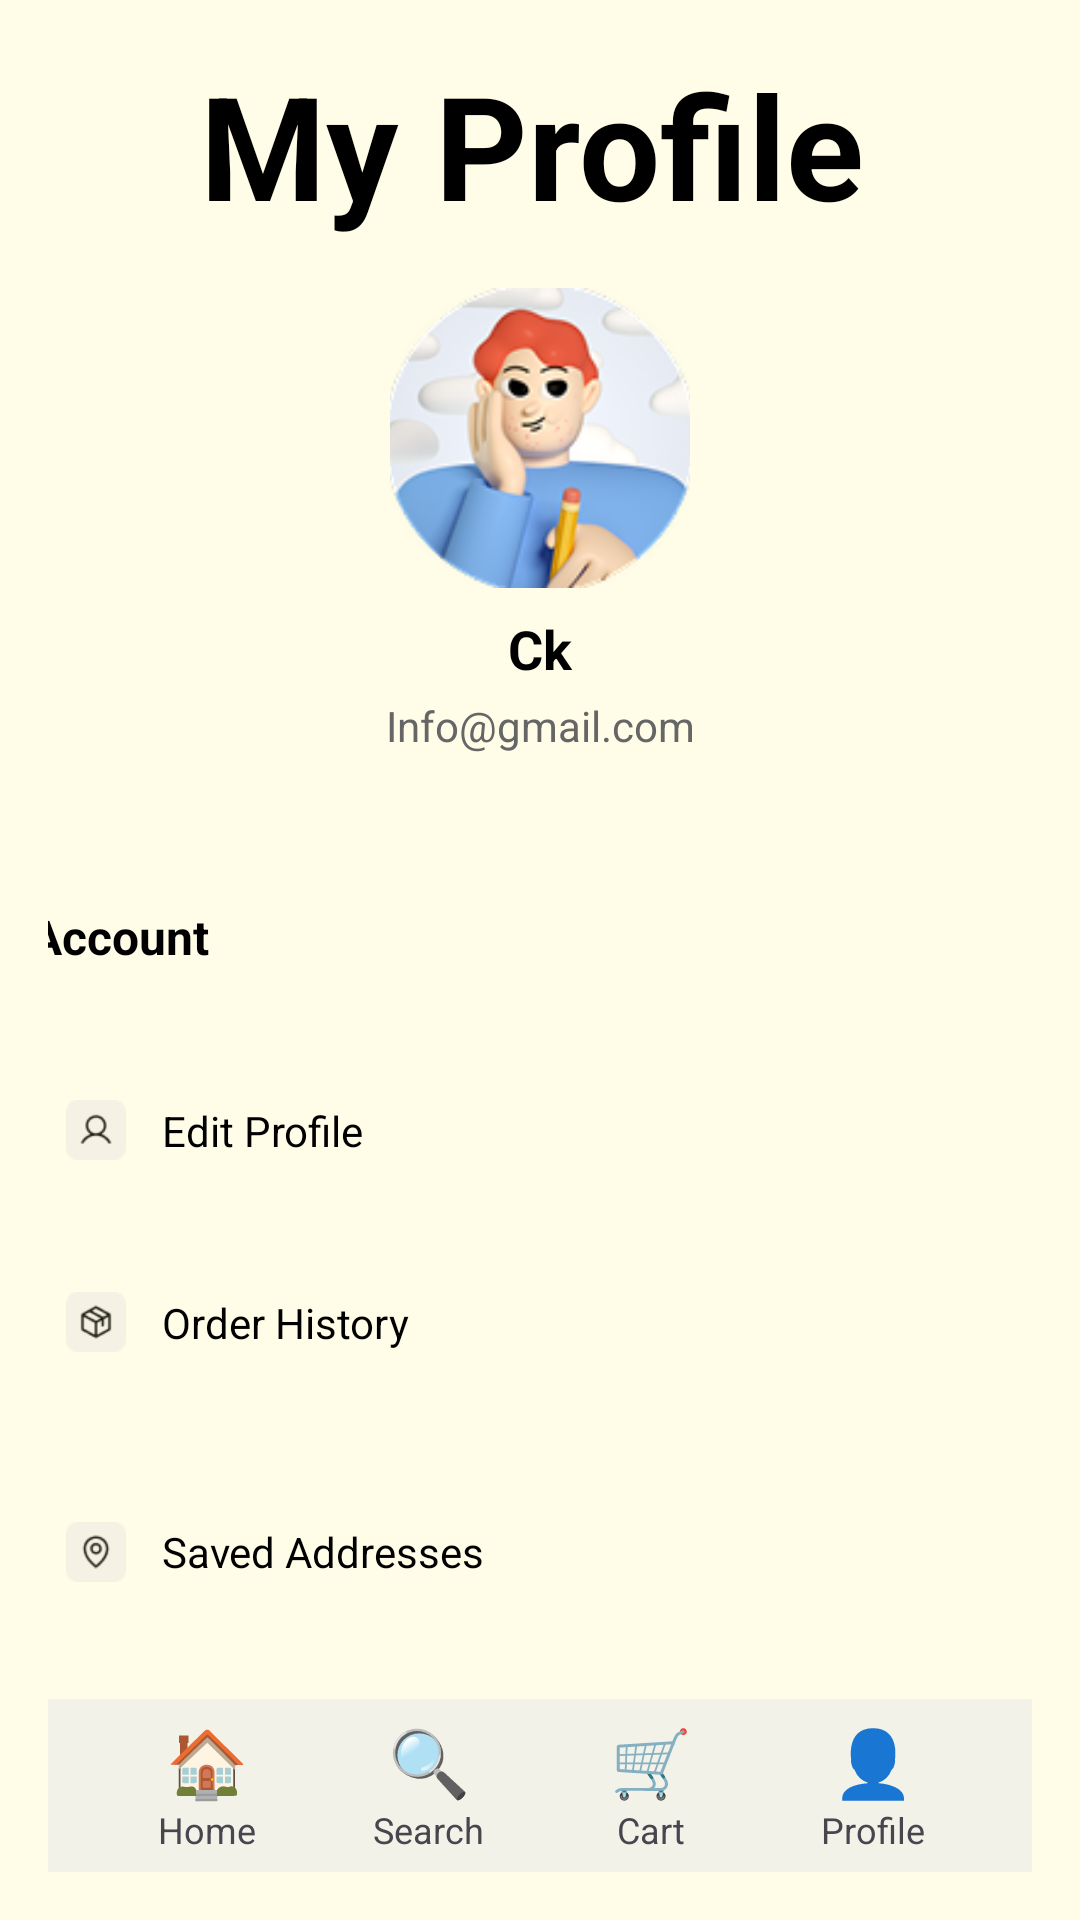

Write the Android layout XML for this screen, with the resource values it uses.
<!-- AndroidManifest.xml: application theme Theme.GoldenGrainGo -->
<!-- res/layout/activity_profile_view.xml -->
<?xml version="1.0" encoding="utf-8"?>
<androidx.constraintlayout.widget.ConstraintLayout xmlns:android="http://schemas.android.com/apk/res/android"
    xmlns:app="http://schemas.android.com/apk/res-auto"
    xmlns:tools="http://schemas.android.com/tools"
    android:layout_width="match_parent"
    android:layout_height="match_parent"
    android:background="@color/light_yellow"
    android:padding="16dp">

    

    

    

    <TextView
        android:id="@+id/tvTitle"
        android:layout_width="227dp"
        android:layout_height="67dp"
        android:layout_marginStart="16dp"
        android:layout_marginEnd="16dp"
        android:fontFamily="arial"
        android:text="My Profile"
        android:textColor="@color/black"
        android:textSize="48sp"
        android:textStyle="bold"
        app:layout_constraintEnd_toEndOf="parent"
        app:layout_constraintStart_toStartOf="parent"
        app:layout_constraintTop_toTopOf="parent" />

    <ImageView
        android:id="@+id/ivProfilePic"
        android:layout_width="100dp"
        android:layout_height="100dp"
        android:layout_marginTop="13dp"
        android:scaleType="centerCrop"
        android:src="@drawable/ic_profile"
        app:layout_constraintEnd_toEndOf="parent"
        app:layout_constraintStart_toStartOf="parent"
        app:layout_constraintTop_toBottomOf="@+id/tvTitle" />

    
    <TextView
        android:id="@+id/tvUserName"
        android:layout_width="wrap_content"
        android:layout_height="wrap_content"
        android:text="Ck"
        android:textSize="18sp"
        android:textStyle="bold"
        android:textColor="@color/black"
        app:layout_constraintTop_toBottomOf="@id/ivProfilePic"
        app:layout_constraintStart_toStartOf="parent"
        app:layout_constraintEnd_toEndOf="parent"
        android:layout_marginTop="8dp"/>

    
    <TextView
        android:id="@+id/tvEmail"
        android:layout_width="wrap_content"
        android:layout_height="wrap_content"
        android:text="Info@gmail.com"
        android:textSize="14sp"
        android:textColor="@color/dark_gray"
        app:layout_constraintTop_toBottomOf="@id/tvUserName"
        app:layout_constraintStart_toStartOf="parent"
        app:layout_constraintEnd_toEndOf="parent"
        android:layout_marginTop="4dp"/>

    
    <LinearLayout
        android:id="@+id/accountSection"
        android:layout_width="377dp"
        android:layout_height="374dp"
        android:layout_marginTop="32dp"
        android:orientation="vertical"
        android:padding="18dp"
        app:layout_constraintEnd_toEndOf="parent"
        app:layout_constraintStart_toStartOf="parent"
        app:layout_constraintTop_toBottomOf="@id/tvEmail">

        
        <TextView
            android:layout_width="88dp"
            android:layout_height="32dp"
            android:layout_marginBottom="12dp"
            android:text="Account"
            android:textColor="@color/black"
            android:textSize="16sp"
            android:textStyle="bold" />

        <LinearLayout
            android:id="@+id/btnEditProfile"
            android:layout_width="354dp"
            android:layout_height="63dp"
            android:clickable="true"
            android:gravity="center_vertical"
            android:orientation="horizontal"
            android:padding="12dp">

            <ImageView
                android:layout_width="20dp"
                android:layout_height="20dp"
                android:src="@drawable/ic_edit"/>

            <TextView
                android:layout_width="wrap_content"
                android:layout_height="wrap_content"
                android:layout_marginStart="12dp"
                android:text="Edit Profile"
                android:textColor="@color/black"
                android:textSize="14sp" />
        </LinearLayout>

        
        <LinearLayout
            android:id="@+id/btnOrderHistory"
            android:layout_width="356dp"
            android:layout_height="65dp"
            android:clickable="true"
            android:gravity="center_vertical"
            android:orientation="horizontal"
            android:padding="12dp">

            <ImageView
                android:layout_width="20dp"
                android:layout_height="20dp"
                android:src="@drawable/ic_history"/>

            <TextView
                android:layout_width="wrap_content"
                android:layout_height="wrap_content"
                android:layout_marginStart="12dp"
                android:text="Order History"
                android:textColor="@color/black"
                android:textSize="14sp" />
        </LinearLayout>

        
        <LinearLayout
            android:id="@+id/btnSavedAddresses"
            android:layout_width="352dp"
            android:layout_height="88dp"
            android:clickable="true"
            android:gravity="center_vertical"
            android:orientation="horizontal"
            android:padding="12dp">

            <ImageView
                android:layout_width="20dp"
                android:layout_height="20dp"
                android:src="@drawable/ic_location" />

            <TextView
                android:layout_width="wrap_content"
                android:layout_height="wrap_content"
                android:layout_marginStart="12dp"
                android:text="Saved Addresses"
                android:textColor="@color/black"
                android:textSize="14sp" />
        </LinearLayout>

        
        <LinearLayout
            android:id="@+id/btnPaymentMethods"
            android:layout_width="354dp"
            android:layout_height="78dp"
            android:clickable="true"
            android:gravity="center_vertical"
            android:orientation="horizontal"
            android:padding="12dp">

            <ImageView
                android:layout_width="20dp"
                android:layout_height="20dp"
                android:src="@drawable/ic_payment"/>

            <TextView
                android:layout_width="wrap_content"
                android:layout_height="wrap_content"
                android:layout_marginStart="12dp"
                android:text="Payment Methods"
                android:textColor="@color/black"
                android:textSize="14sp" />
        </LinearLayout>

    </LinearLayout>

    
    <include
        android:id="@+id/includeBottom"
        layout="@layout/bottom_nav"
        android:layout_width="0dp"
        android:layout_height="wrap_content"
        app:layout_constraintBottom_toBottomOf="parent"
        app:layout_constraintStart_toStartOf="parent"
        app:layout_constraintEnd_toEndOf="parent"/>

</androidx.constraintlayout.widget.ConstraintLayout>
<!-- res/layout/bottom_nav.xml (included above) -->
<?xml version="1.0" encoding="utf-8"?>
<LinearLayout xmlns:android="http://schemas.android.com/apk/res/android"
    android:id="@+id/bottomNav"
    android:layout_width="match_parent"
    android:layout_height="64dp"
    android:background="#F2F2E9"
    android:orientation="horizontal"
    android:paddingStart="16dp"
    android:paddingEnd="16dp"
    android:gravity="center">

    
    <LinearLayout
        android:id="@+id/navHome"
        android:layout_width="0dp"
        android:layout_height="wrap_content"
        android:layout_weight="1"
        android:gravity="center"
        android:orientation="vertical"
        android:padding="6dp">
        <TextView
            android:layout_width="wrap_content"
            android:layout_height="wrap_content"
            android:text="🏠"
            android:textSize="22sp"/>
        <TextView
            android:layout_width="wrap_content"
            android:layout_height="wrap_content"
            android:text="Home"
            android:textSize="12sp"/>
    </LinearLayout>

    
    <LinearLayout
        android:id="@+id/navSearch"
        android:layout_width="0dp"
        android:layout_height="wrap_content"
        android:layout_weight="1"
        android:gravity="center"
        android:orientation="vertical"
        android:padding="6dp">
        <TextView
            android:layout_width="wrap_content"
            android:layout_height="wrap_content"
            android:text="🔍"
            android:textSize="22sp"/>
        <TextView
            android:layout_width="wrap_content"
            android:layout_height="wrap_content"
            android:text="Search"
            android:textSize="12sp"/>
    </LinearLayout>

    
    <LinearLayout
        android:id="@+id/navCart"
        android:layout_width="0dp"
        android:layout_height="wrap_content"
        android:layout_weight="1"
        android:gravity="center"
        android:orientation="vertical"
        android:padding="6dp">
        <TextView
            android:layout_width="wrap_content"
            android:layout_height="wrap_content"
            android:text="🛒"
            android:textSize="22sp"/>
        <TextView
            android:layout_width="wrap_content"
            android:layout_height="wrap_content"
            android:text="Cart"
            android:textSize="12sp"/>
    </LinearLayout>

    
    <LinearLayout
        android:id="@+id/navProfile"
        android:layout_width="0dp"
        android:layout_height="wrap_content"
        android:layout_weight="1"
        android:gravity="center"
        android:orientation="vertical"
        android:padding="6dp">
        <TextView
            android:layout_width="wrap_content"
            android:layout_height="wrap_content"
            android:text="👤"
            android:textSize="22sp"/>
        <TextView
            android:layout_width="wrap_content"
            android:layout_height="wrap_content"
            android:text="Profile"
            android:textSize="12sp"/>
    </LinearLayout>

</LinearLayout>
<!-- resources referenced by this layout -->
<resources>
  <color name="black">#FF000000</color>
  <color name="dark_gray">#666666</color>
  <color name="light_yellow">#FFFDE7</color>
  <!-- drawable ic_edit: png bitmap (drawable, 877 bytes) -->
  <!-- drawable ic_history: png bitmap (drawable, 965 bytes) -->
  <!-- drawable ic_location: png bitmap (drawable, 993 bytes) -->
  <!-- drawable ic_payment: png bitmap (drawable, 573 bytes) -->
  <!-- drawable ic_profile: png bitmap (drawable, 24493 bytes) -->
  <style name="Theme.GoldenGrainGo" parent="Base.Theme.GoldenGrainGo" />
  <style name="Base.Theme.GoldenGrainGo" parent="Theme.Material3.DayNight.NoActionBar">
          
          
      </style>
</resources>
